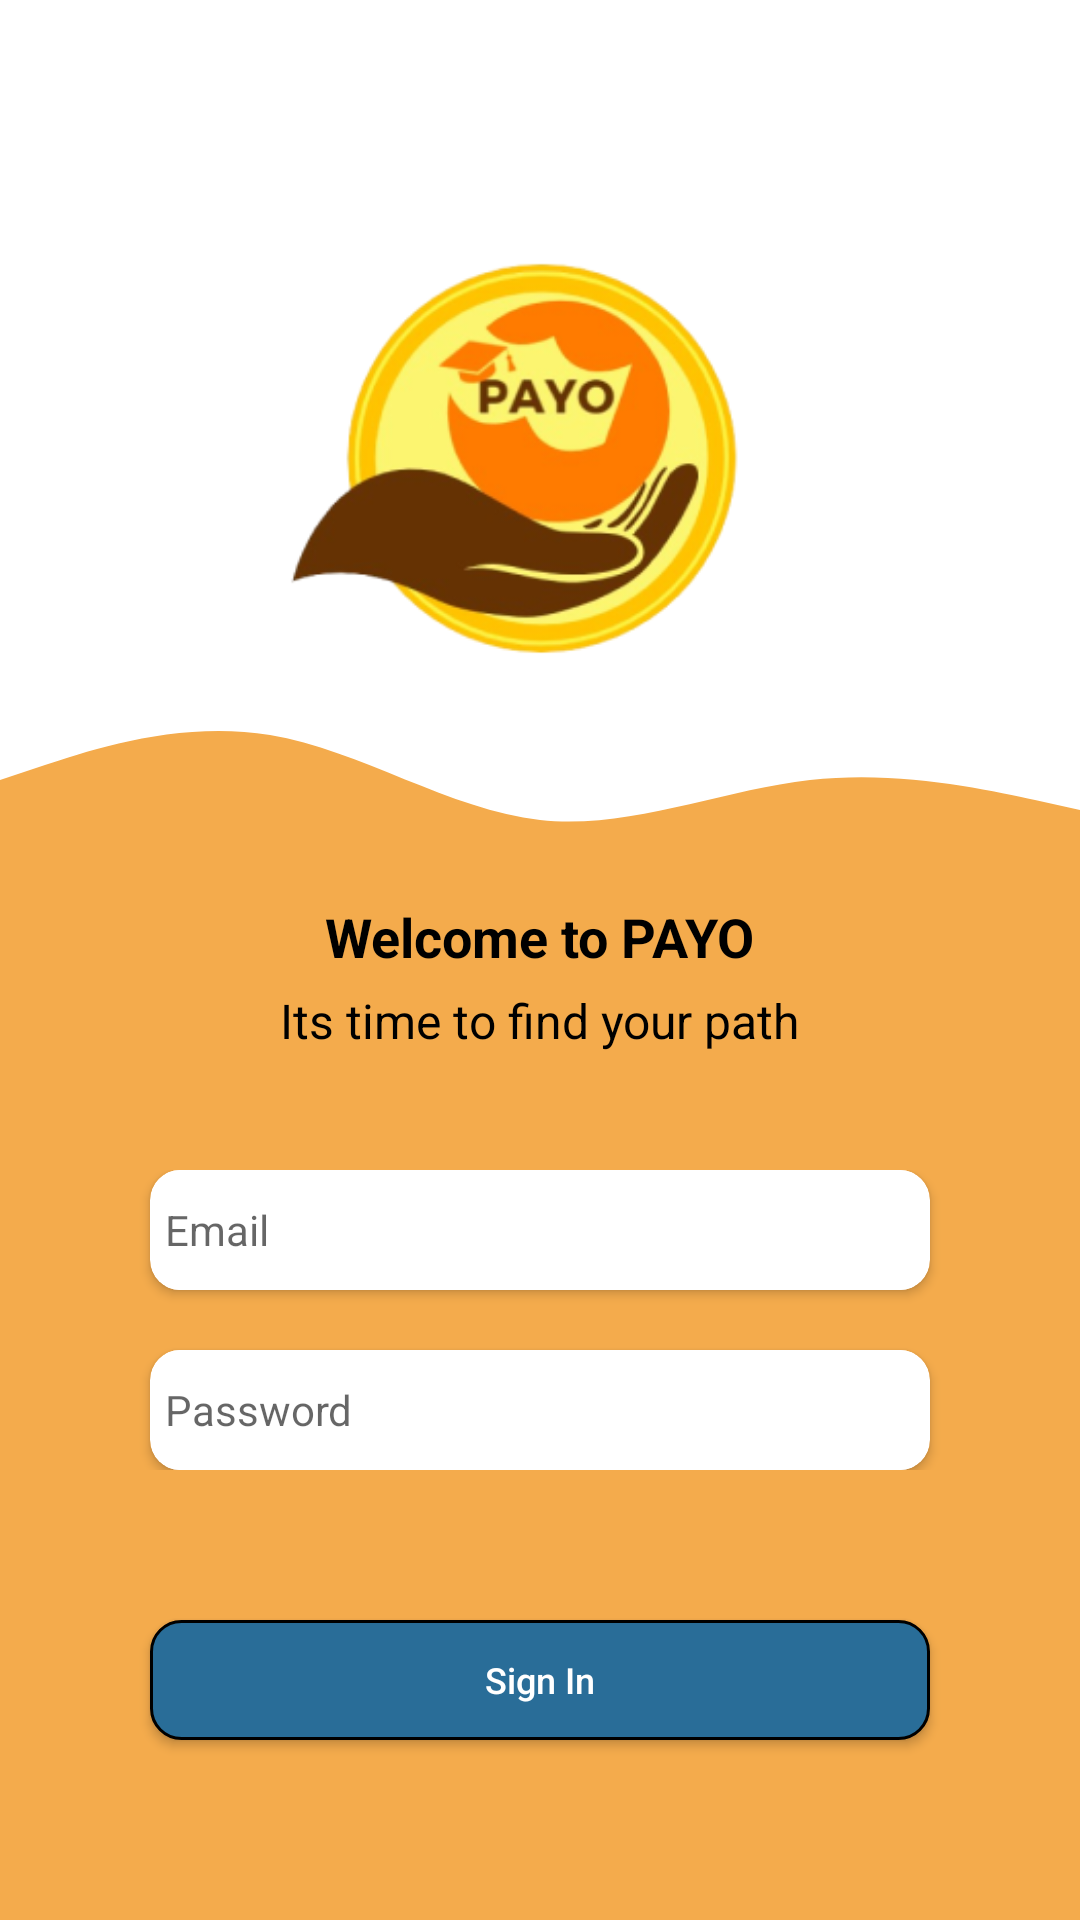

Write the Android layout XML for this screen, with the resource values it uses.
<!-- AndroidManifest.xml: application theme Theme.PathFinder -->
<!-- res/layout/activity_signin.xml -->
<?xml version="1.0" encoding="utf-8"?>
<RelativeLayout xmlns:android="http://schemas.android.com/apk/res/android"
    xmlns:app="http://schemas.android.com/apk/res-auto"
    xmlns:tools="http://schemas.android.com/tools"
    android:layout_width="match_parent"
    android:layout_height="match_parent"
    android:background="@color/payo_primary"
    tools:context=".SignIn">

    <LinearLayout
        android:layout_width="match_parent"
        android:layout_height="match_parent"
        android:orientation="vertical">

        <View
            android:layout_width="match_parent"
            android:layout_height="200dp"
            android:background="@color/white" />

        <View
            android:layout_width="match_parent"
            android:layout_height="100dp"
            android:background="@drawable/wave1" />
    </LinearLayout>


    <LinearLayout
        android:id="@+id/logontxt_holder"
        android:layout_width="match_parent"
        android:layout_height="350dp"
        android:layout_marginBottom="40dp"
        android:orientation="vertical">

        <ImageView
            android:layout_width="210dp"
            android:layout_height="200dp"
            android:layout_gravity="center"
            android:layout_marginTop="60dp"
            android:src="@drawable/payologo" />

        <TextView
            android:layout_width="wrap_content"
            android:layout_height="wrap_content"
            android:layout_gravity="center"
            android:layout_marginTop="40dp"
            android:text="Welcome to PAYO"
            android:textColor="@color/black"
            android:textSize="18dp"
            android:textStyle="bold" />

        <TextView
            android:layout_width="wrap_content"
            android:layout_height="wrap_content"
            android:layout_gravity="center"
            android:layout_marginTop="5dp"
            android:text="Its time to find your path"
            android:textColor="@color/black"
            android:textSize="16dp" />
    </LinearLayout>

    <LinearLayout
        android:id="@+id/signin_fields"
        android:layout_centerHorizontal="true"
        android:layout_below="@id/logontxt_holder"
        android:layout_width="match_parent"
        android:layout_height="wrap_content"
        android:layout_marginBottom="50dp"
        android:orientation="vertical">

        <androidx.cardview.widget.CardView
            android:layout_width="260dp"
            android:layout_height="40dp"
            app:cardCornerRadius="10dp"
            android:foreground="@drawable/edittext_stroke"
            android:layout_gravity="center">

            <EditText
                android:id="@+id/useremail_in"
                android:layout_width="match_parent"
                android:layout_height="match_parent"
                android:hint="Email"
                android:textSize="14dp"
                android:layout_marginHorizontal="5dp"
                android:textAlignment="textStart"
                android:background="@color/white"/>
        </androidx.cardview.widget.CardView>



        <androidx.cardview.widget.CardView
            android:layout_width="260dp"
            android:layout_height="40dp"
            android:layout_marginTop="20dp"
            android:foreground="@drawable/edittext_stroke"
            app:cardCornerRadius="10dp"
            android:layout_gravity="center">

            <EditText
                android:id="@+id/password_in"
                android:layout_width="match_parent"
                android:layout_height="match_parent"
                android:layout_marginHorizontal="5dp"
                android:textSize="14dp"
                android:hint="Password"
                android:textAlignment="textStart"
                android:background="@color/white"/>
        </androidx.cardview.widget.CardView>
    </LinearLayout>

    <androidx.appcompat.widget.AppCompatButton
        android:id="@+id/signin_btn"
        android:layout_width="260dp"
        android:layout_height="40dp"
        android:layout_below="@id/signin_fields"
        android:layout_centerHorizontal="true"
        android:background="@drawable/roundbtn"
        android:text="Sign In"
        android:textAllCaps="false"
        android:textColor="@color/white"
        android:textSize="12dp"
        tools:layout_editor_absoluteX="85dp"
        tools:layout_editor_absoluteY="604dp" />

    <ProgressBar
        android:id="@+id/signin_progress"
        android:layout_width="wrap_content"
        android:layout_height="wrap_content"
        android:layout_centerInParent="true"
        android:visibility="gone"/>

</RelativeLayout>
<!-- resources referenced by this layout -->
<resources>
  <color name="black">#FF000000</color>
  <color name="payo_primary">#F4AB4C</color>
  <color name="white">#FFFFFFFF</color>
  <!-- drawable payologo: png bitmap (drawable, 174011 bytes) -->
  <!-- drawable roundbtn (drawable) -->
  <?xml version="1.0" encoding="utf-8"?>
  <shape xmlns:android="http://schemas.android.com/apk/res/android">
      <solid android:color="@color/payo_secondary"/> 
      <corners
          android:radius="10dp" />
      <stroke
          android:width="1dp"
          android:color="@color/black" />
  
  </shape>
  <!-- drawable wave1 (drawable) -->
  <vector xmlns:android="http://schemas.android.com/apk/res/android"
      android:width="1440dp"
      android:height="320dp"
      android:viewportWidth="1440"
      android:viewportHeight="320">
    <path
        android:pathData="M0,192L60,176C120,160 240,128 360,144C480,160 600,224 720,234.7C840,245 960,203 1080,192C1200,181 1320,203 1380,213.3L1440,224L1440,0L1380,0C1320,0 1200,0 1080,0C960,0 840,0 720,0C600,0 480,0 360,0C240,0 120,0 60,0L0,0Z"
        android:fillColor="#ffffff"/>
  </vector>
  <style name="Theme.PathFinder" parent="Theme.MaterialComponents.DayNight.DarkActionBar">
          
          <item name="colorPrimary">@color/payo_primary</item>
          <item name="colorPrimaryVariant">@color/purple_700</item>
          <item name="colorOnPrimary">@color/white</item>
          
          <item name="colorSecondary">@color/teal_200</item>
          <item name="colorSecondaryVariant">@color/teal_700</item>
          <item name="colorOnSecondary">@color/black</item>
          
          <item name="android:statusBarColor" tools:targetApi="l">?attr/colorPrimaryVariant</item>
          
      </style>
  <color name="payo_secondary">#296D98</color>
  <color name="purple_700">#FF3700B3</color>
  <color name="teal_200">#FF03DAC5</color>
  <color name="teal_700">#FF018786</color>
</resources>
